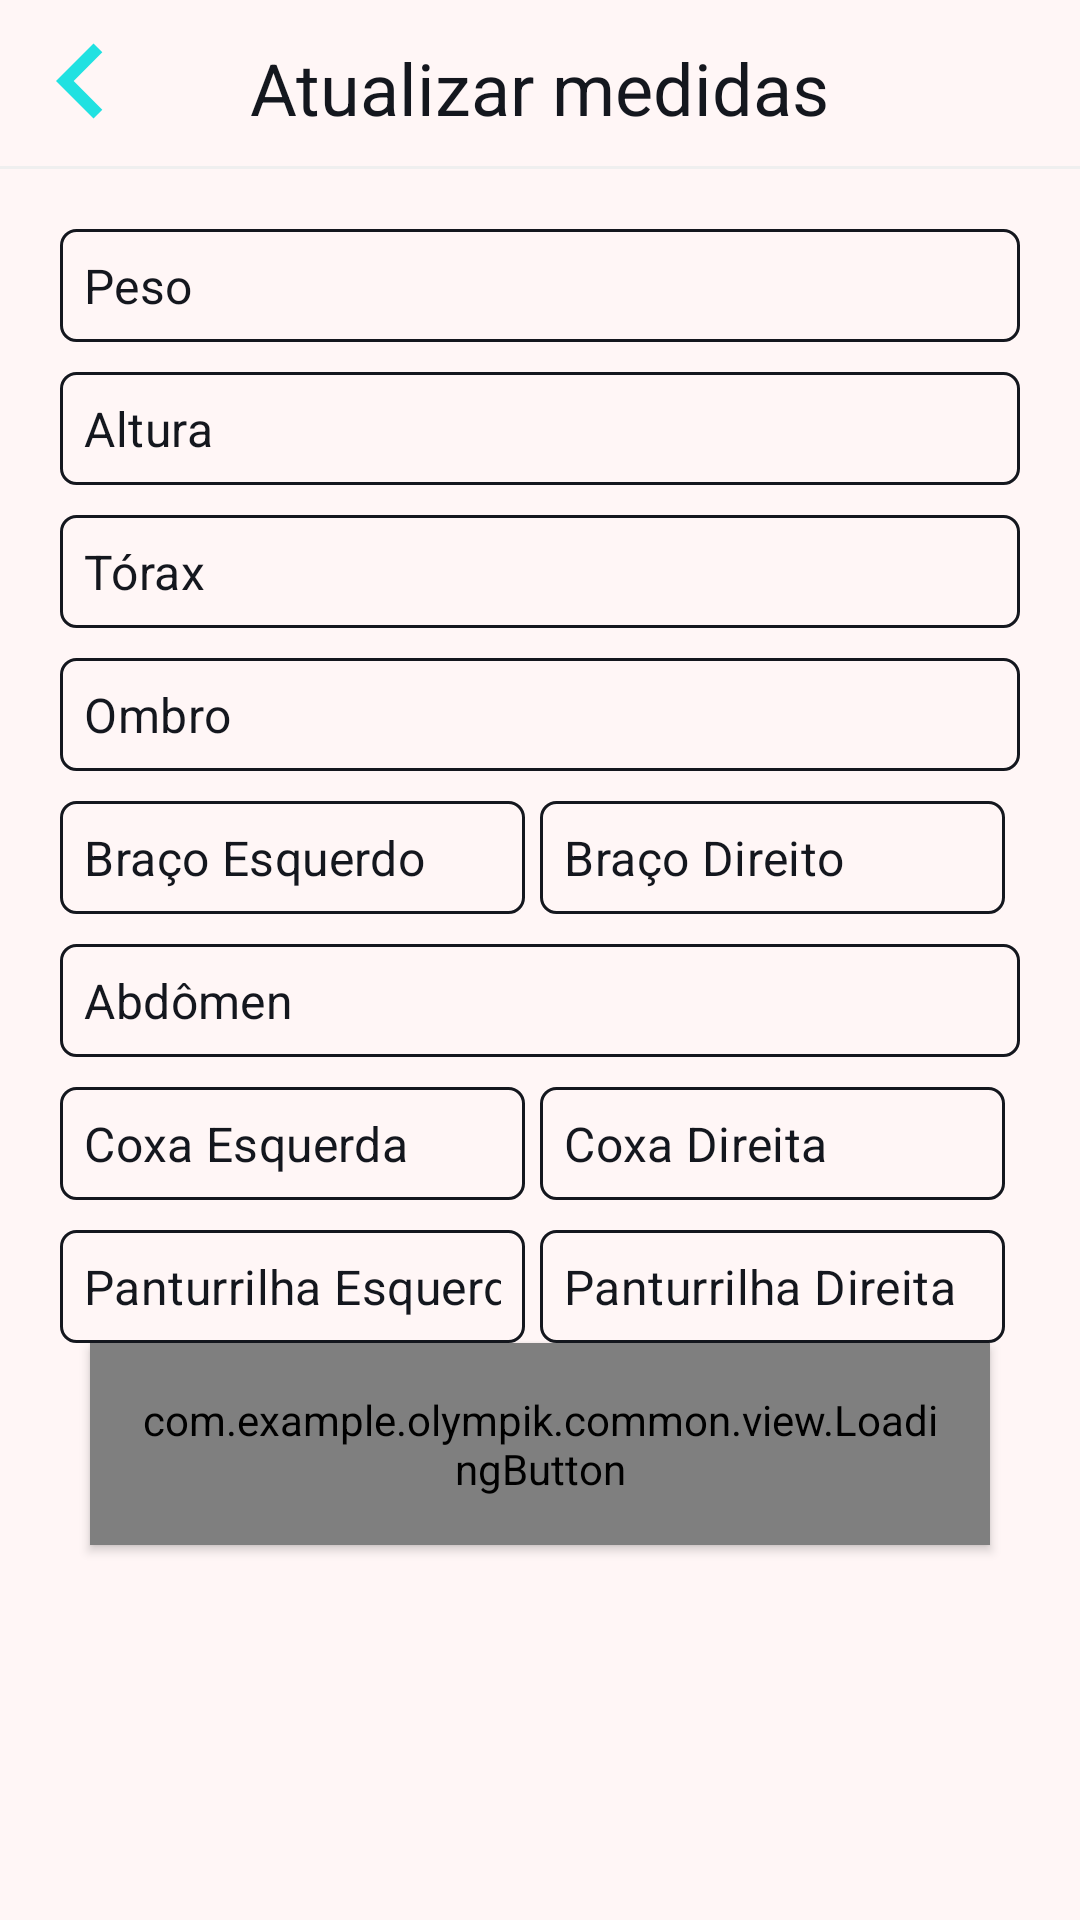

Layout XML and referenced resources for this Android screen:
<!-- AndroidManifest.xml: application theme Theme.SplashScreen -->
<!-- res/layout/fragment_measurement_update.xml -->
<?xml version="1.0" encoding="utf-8"?>
<androidx.constraintlayout.widget.ConstraintLayout xmlns:android="http://schemas.android.com/apk/res/android"
    xmlns:app="http://schemas.android.com/apk/res-auto"
    xmlns:tools="http://schemas.android.com/tools"
    android:layout_width="match_parent"
    android:layout_height="match_parent"
    android:background="@color/white">

    <ImageView
        style="@style/img_arrow_left"
        android:src="@drawable/ic_arrow_left"
        app:layout_constraintStart_toStartOf="parent"
        app:layout_constraintTop_toTopOf="parent" />

    <TextView
        android:id="@+id/measurement_update_title"
        style="@style/textViewTitle"
        android:paddingTop="8dp"
        android:text="@string/update_measurements"
        app:layout_constraintEnd_toEndOf="parent"
        app:layout_constraintStart_toStartOf="parent"
        app:layout_constraintTop_toTopOf="parent" />

    <View
        android:id="@+id/view_line"
        style="@style/line"
        app:layout_constraintEnd_toEndOf="parent"
        app:layout_constraintStart_toStartOf="parent"
        app:layout_constraintTop_toBottomOf="@id/measurement_update_title" />

    <LinearLayout
        android:id="@+id/ln_main"
        android:layout_width="match_parent"
        android:layout_height="0dp"
        android:orientation="vertical"
        android:paddingStart="20dp"
        android:paddingTop="10dp"
        android:paddingEnd="20dp"
        app:layout_constraintTop_toBottomOf="@id/view_line"
        tools:context=".FirstBodyMeasurementsActivity">

        <com.google.android.material.textfield.TextInputLayout
            android:id="@+id/measurements_weight_input"
            style="@style/editTextInput"
            android:layout_marginBottom="0dp">

            <com.google.android.material.textfield.TextInputEditText
                android:id="@+id/measurements_weight_edit_text"
                style="@style/editTextNumbers"
                android:hint="@string/weight"/>
        </com.google.android.material.textfield.TextInputLayout>

        <com.google.android.material.textfield.TextInputLayout
            android:id="@+id/measurements_height_input"
            android:layout_marginBottom="0dp"
            style="@style/editTextInput">

            <com.google.android.material.textfield.TextInputEditText
                android:id="@+id/measurements_height_edit_text"
                style="@style/editTextNumbers"
                android:hint="@string/height"/>
        </com.google.android.material.textfield.TextInputLayout>

        <com.google.android.material.textfield.TextInputLayout
            android:id="@+id/measurements_chest_input"
            style="@style/editTextInput"
            android:layout_marginBottom="0dp">

            <com.google.android.material.textfield.TextInputEditText
                android:id="@+id/measurements_chest_edit_text"
                style="@style/editTextNumbers"
                android:hint="@string/chest"/>
        </com.google.android.material.textfield.TextInputLayout>

        <com.google.android.material.textfield.TextInputLayout
            android:id="@+id/measurements_shoulders_input"
            style="@style/editTextInput"
            android:layout_marginBottom="0dp">

            <com.google.android.material.textfield.TextInputEditText
                android:id="@+id/measurements_shoulders_edit_text"
                style="@style/editTextNumbers"
                android:hint="@string/shoulder"/>
        </com.google.android.material.textfield.TextInputLayout>



        <LinearLayout
            android:layout_width="match_parent"
            android:layout_height="wrap_content">

            <com.google.android.material.textfield.TextInputLayout
                android:id="@+id/measurements_left_arm_input"
                android:layout_weight="1"
                style="@style/editTextInput"
                android:layout_marginBottom="0dp">

                <com.google.android.material.textfield.TextInputEditText
                    android:id="@+id/measurements_left_arm_edit_text"
                    style="@style/editTextNumbers"
                    android:layout_marginEnd="5dp"
                    android:hint="@string/left_arm"/>
            </com.google.android.material.textfield.TextInputLayout>

            <com.google.android.material.textfield.TextInputLayout
                android:id="@+id/measurements_right_arm_input"
                android:layout_weight="1"
                style="@style/editTextInput"
                android:layout_marginBottom="0dp">

                <com.google.android.material.textfield.TextInputEditText
                    android:id="@+id/measurements_right_arm_edit_text"
                    style="@style/editTextNumbers"
                    android:layout_marginEnd="5dp"
                    android:hint="@string/right_arm"/>
            </com.google.android.material.textfield.TextInputLayout>
        </LinearLayout>

        <com.google.android.material.textfield.TextInputLayout
            android:id="@+id/measurements_abdomen_input"
            style="@style/editTextInput"
            android:layout_marginBottom="0dp">

            <com.google.android.material.textfield.TextInputEditText
                android:id="@+id/measurements_abdomen_edit_text"
                style="@style/editTextNumbers"
                android:hint="@string/abdomen"/>
        </com.google.android.material.textfield.TextInputLayout>

        <LinearLayout
            android:layout_width="match_parent"
            android:layout_height="wrap_content">

            <com.google.android.material.textfield.TextInputLayout
                android:id="@+id/measurements_left_thighs_input"
                android:layout_weight="1"
                style="@style/editTextInput"
                android:layout_marginBottom="0dp">

                <com.google.android.material.textfield.TextInputEditText
                    android:id="@+id/measurements_left_thighs_edit_text"
                    style="@style/editTextNumbers"
                    android:layout_marginEnd="5dp"
                    android:hint="@string/left_thighs"/>
            </com.google.android.material.textfield.TextInputLayout>

            <com.google.android.material.textfield.TextInputLayout
                android:id="@+id/measurements_right_thighs_input"
                android:layout_weight="1"
                style="@style/editTextInput"
                android:layout_marginBottom="0dp">

                <com.google.android.material.textfield.TextInputEditText
                    android:id="@+id/measurements_right_thighs_edit_text"
                    style="@style/editTextNumbers"
                    android:layout_marginEnd="5dp"
                    android:hint="@string/right_thighs"/>
            </com.google.android.material.textfield.TextInputLayout>

        </LinearLayout>

        <LinearLayout
            android:layout_width="match_parent"
            android:layout_height="wrap_content">

            <com.google.android.material.textfield.TextInputLayout
                android:id="@+id/measurements_left_calves_input"
                android:layout_weight="1"
                style="@style/editTextInput"
                android:layout_marginBottom="0dp">

                <com.google.android.material.textfield.TextInputEditText
                    android:id="@+id/measurements_left_calves_edit_text"
                    style="@style/editTextNumbers"
                    android:layout_marginEnd="5dp"
                    android:hint="@string/left_calves"/>
            </com.google.android.material.textfield.TextInputLayout>

            <com.google.android.material.textfield.TextInputLayout
                android:id="@+id/measurements_right_calves_input"
                android:layout_weight="1"
                style="@style/editTextInput"
                android:layout_marginBottom="0dp">

                <com.google.android.material.textfield.TextInputEditText
                    android:id="@+id/measurements_right_caçves_edit_text"
                    style="@style/editTextNumbers"
                    android:layout_marginEnd="5dp"
                    android:hint="@string/right_calves"/>
            </com.google.android.material.textfield.TextInputLayout>
        </LinearLayout>
    </LinearLayout>

    <com.example.olympik.common.view.LoadingButton
        android:id="@+id/measurements_add_btn_insert"
        style="@style/button_loading"
        android:layout_width="300dp"
        app:layout_constraintStart_toStartOf="parent"
        app:layout_constraintEnd_toEndOf="parent"
        app:layout_constraintTop_toBottomOf="@id/ln_main"
        app:text="@string/insert" />
</androidx.constraintlayout.widget.ConstraintLayout>
<!-- resources referenced by this layout -->
<resources>
  <color name="white">#FFfff6f6</color>
  <!-- drawable ic_arrow_left (drawable) -->
  <vector android:autoMirrored="true" android:height="24dp"
      android:tint="#21E1E1" android:viewportHeight="24"
      android:viewportWidth="24" android:width="24dp" xmlns:android="http://schemas.android.com/apk/res/android">
      <path android:fillColor="@android:color/white" android:pathData="M15.41,16.59L10.83,12l4.58,-4.59L14,6l-6,6 6,6 1.41,-1.41z"/>
  </vector>
  <string name="abdomen">Abdômen</string>
  <string name="chest">Tórax</string>
  <string name="height">Altura</string>
  <string name="insert">Inserir</string>
  <string name="left_arm">Braço Esquerdo</string>
  <string name="left_calves">Panturrilha Esquerda</string>
  <string name="left_thighs">Coxa Esquerda</string>
  <string name="right_arm">Braço Direito</string>
  <string name="right_calves">Panturrilha Direita</string>
  <string name="right_thighs">Coxa Direita</string>
  <string name="shoulder">Ombro</string>
  <string name="update_measurements">Atualizar medidas</string>
  <string name="weight">Peso</string>
  <style name="editTextInput" parent="Widget.MaterialComponents.TextInputLayout.OutlinedBox">
          <item name="android:layout_width">match_parent</item>
          <item name="android:layout_height">wrap_content</item>
          <item name="android:layout_marginBottom">20dp</item>
          <item name="android:layout_marginTop">10dp</item>
          <item name="hintEnabled">false</item>
      </style>
  <style name="editTextNumbers">
          <item name="android:layout_width">match_parent</item>
          <item name="android:layout_height">wrap_content</item>
          <item name="android:layout_marginTop">10dp</item>
          <item name="android:background">@drawable/style_border</item>
          <item name="android:padding">8dp</item>
          <item name="android:textColorHint">@color/dark_blue</item>
          <item name="android:inputType">number</item>
      </style>
  <style name="img_arrow_left">
          <item name="android:layout_width">50dp</item>
          <item name="android:layout_height">50dp</item>
          <item name="android:layout_margin">2dp</item>
          <item name="android:src">@drawable/ic_arrow_left</item>
      </style>
  <style name="line">
          <item name="android:layout_width">match_parent</item>
          <item name="android:layout_height">1dp</item>
          <item name="android:layout_marginTop">10dp</item>
          <item name="android:background">@color/gray_darker</item>
      </style>
  <style name="textViewTitle">
          <item name="android:layout_width">wrap_content</item>
          <item name="android:layout_height">wrap_content</item>
          <item name="android:layout_gravity">center</item>
          <item name="android:textColor">@color/dark_blue</item>
          <item name="android:layout_margin">5dp</item>
          <item name="android:textSize">24sp</item>
      </style>
  <style name="Theme.SplashScreen" parent="Theme.MaterialComponents.DayNight.NoActionBar">
          <item name="android:statusBarColor">@color/white</item>
      </style>
  <color name="text_color">#1F1F1F</color>
  <!-- drawable style_border (drawable) -->
  <?xml version="1.0" encoding="utf-8"?>
  <shape xmlns:android="http://schemas.android.com/apk/res/android"
      android:shape="rectangle">
      <corners android:radius="5dp"/>
      <stroke
          android:width="1dp"
          android:color="@color/dark_blue"/>
  
  </shape>
  <color name="dark_blue">#FF14171e</color>
  <color name="gray_darker">#EFEFEF</color>
</resources>
